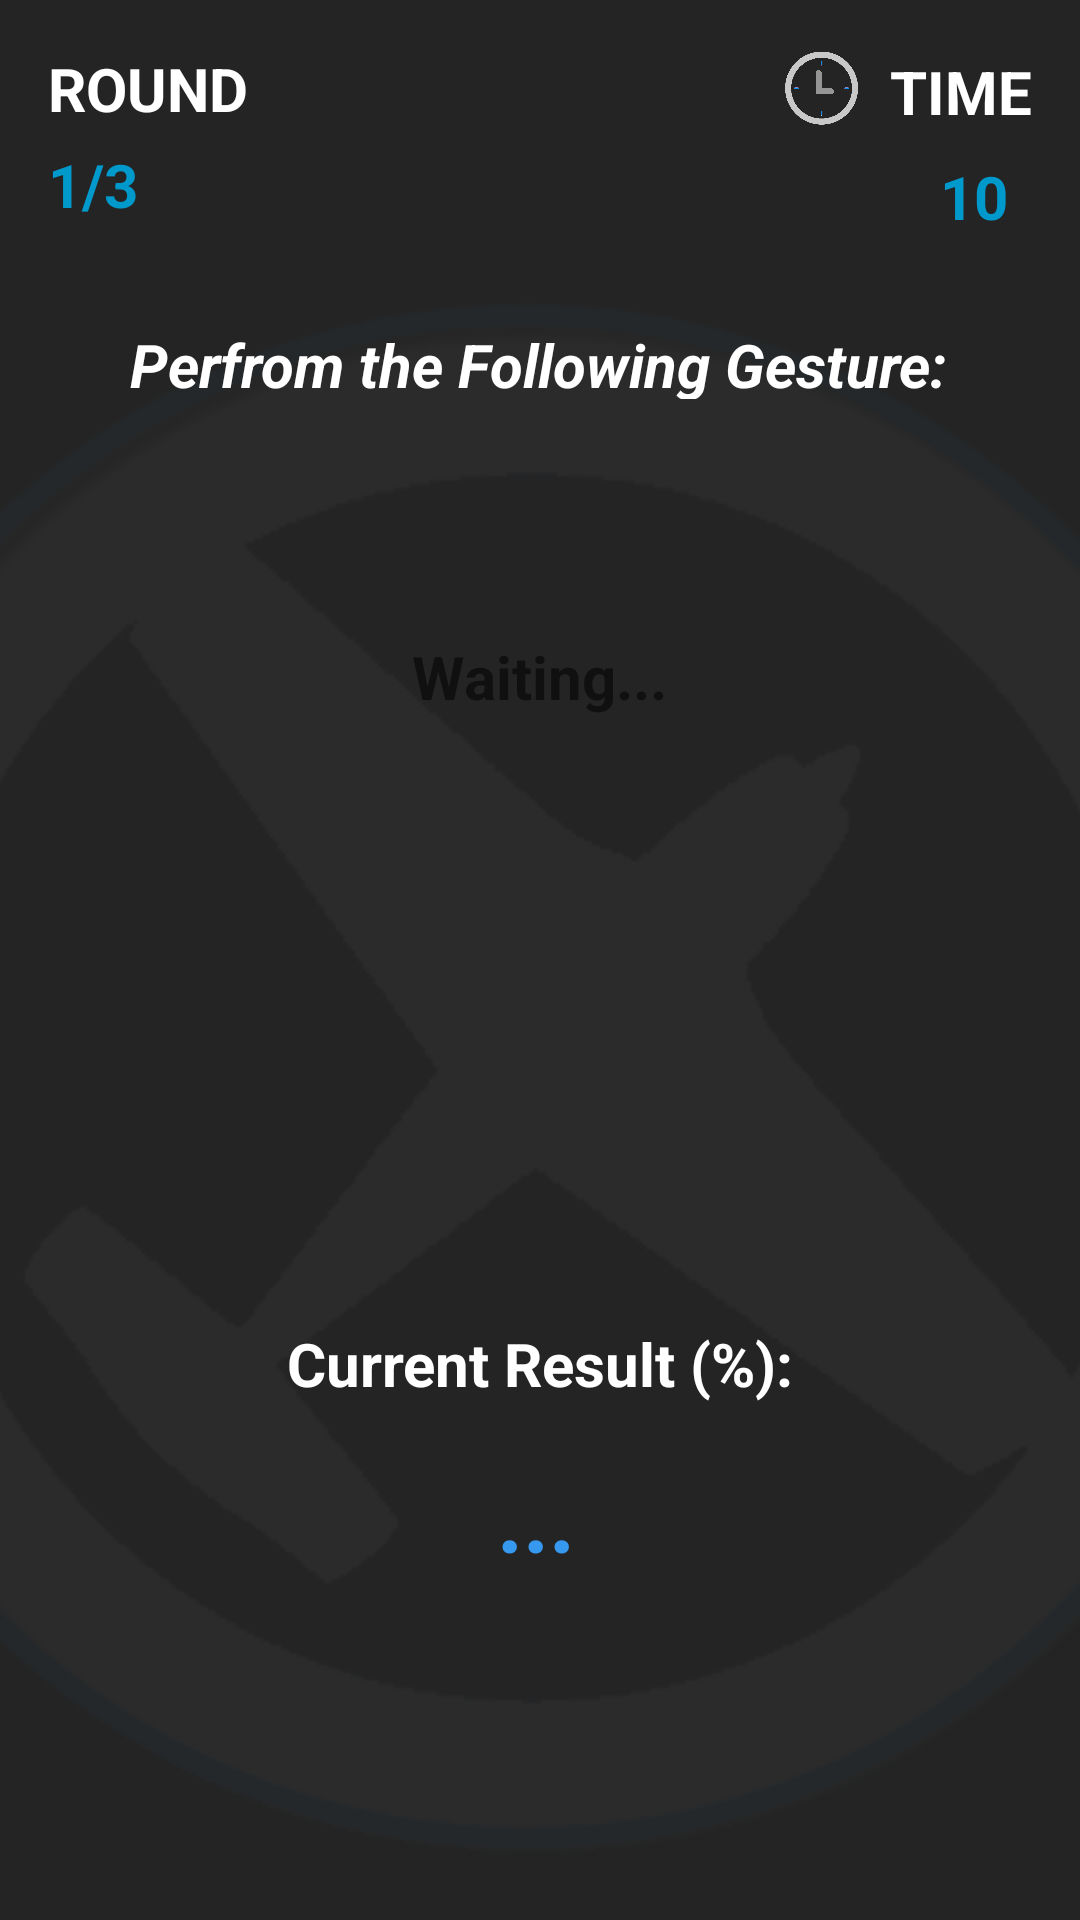

Reconstruct the res/layout file that produces this screen, plus the resources it refers to.
<!-- AndroidManifest.xml: application theme AppTheme -->
<!-- res/layout/activity_gesture.xml -->
<?xml version="1.0" encoding="utf-8"?>
<android.support.constraint.ConstraintLayout xmlns:android="http://schemas.android.com/apk/res/android"
    xmlns:app="http://schemas.android.com/apk/res-auto"
    xmlns:tools="http://schemas.android.com/tools"
    android:layout_width="match_parent"
    android:layout_height="match_parent"
    android:background="@drawable/bg"
    android:visibility="visible"
    tools:context=".GestureActivity">

    <android.support.constraint.ConstraintLayout
        android:id="@+id/resultLayout"
        android:layout_width="match_parent"
        android:layout_height="match_parent">

        <TextView
            android:id="@+id/messagetext"
            android:layout_width="wrap_content"
            android:layout_height="wrap_content"
            android:layout_marginStart="75dp"
            android:layout_marginLeft="75dp"
            android:layout_marginTop="15dp"
            android:layout_marginEnd="76dp"
            android:layout_marginRight="76dp"
            android:layout_marginBottom="315dp"
            android:gravity="center"
            android:textColor="@android:color/white"
            android:textSize="30dp"
            android:textStyle="bold"
            app:layout_constraintBottom_toBottomOf="parent"
            app:layout_constraintEnd_toEndOf="parent"
            app:layout_constraintStart_toStartOf="parent"
            app:layout_constraintTop_toBottomOf="@+id/result" />



        <TextView
            android:id="@+id/result"
            android:layout_width="wrap_content"
            android:layout_height="wrap_content"
            android:layout_marginStart="30dp"
            android:layout_marginLeft="30dp"
            android:layout_marginTop="204dp"
            android:layout_marginEnd="31dp"
            android:layout_marginRight="31dp"
            android:layout_marginBottom="15dp"
            android:gravity="center"
            android:text="Waiting..."
            android:textSize="20dp"
            android:textStyle="bold"
            app:layout_constraintBottom_toTopOf="@+id/messagetext"
            app:layout_constraintEnd_toEndOf="parent"
            app:layout_constraintStart_toStartOf="parent"
            app:layout_constraintTop_toTopOf="parent" />
    </android.support.constraint.ConstraintLayout>

    <TextView
        android:id="@+id/starttext"
        android:layout_width="wrap_content"
        android:layout_height="wrap_content"
        android:backgroundTint="@android:color/holo_green_light"
        android:padding="40dp"
        android:text="START"
        android:textColor="@android:color/white"
        android:textSize="45dp"
        android:textStyle="bold"
        android:visibility="invisible"
        app:layout_constraintBottom_toBottomOf="parent"
        app:layout_constraintEnd_toEndOf="parent"
        app:layout_constraintStart_toStartOf="parent"
        app:layout_constraintTop_toTopOf="parent"
        app:layout_constraintVertical_bias="0.379" />

    <TextView
        android:id="@+id/startcount"
        android:layout_width="wrap_content"
        android:layout_height="wrap_content"
        android:backgroundTint="@android:color/holo_green_light"
        android:padding="40dp"
        android:text="5"
        android:textColor="@android:color/white"
        android:textSize="60dp"
        android:textStyle="bold"
        android:visibility="invisible"
        app:layout_constraintBottom_toBottomOf="parent"
        app:layout_constraintEnd_toEndOf="parent"
        app:layout_constraintHorizontal_bias="0.5"
        app:layout_constraintStart_toStartOf="parent"
        app:layout_constraintTop_toTopOf="parent" />

    <android.support.constraint.ConstraintLayout
        android:id="@+id/missionLayout"
        android:layout_width="match_parent"
        android:layout_height="match_parent"
        android:layout_marginTop="16dp"
        android:visibility="visible"
        app:layout_constraintEnd_toEndOf="parent"
        app:layout_constraintStart_toStartOf="parent"
        app:layout_constraintTop_toTopOf="parent">

        <ImageView
            android:id="@+id/imageView16"
            android:layout_width="667dp"
            android:layout_height="545dp"
            android:layout_marginStart="8dp"
            android:layout_marginLeft="8dp"
            android:layout_marginTop="8dp"
            android:layout_marginEnd="8dp"
            android:layout_marginRight="8dp"
            android:layout_marginBottom="8dp"
            android:src="@drawable/logo_table"
            app:layout_constraintBottom_toBottomOf="parent"
            app:layout_constraintEnd_toEndOf="parent"
            app:layout_constraintStart_toStartOf="parent"
            app:layout_constraintTop_toBottomOf="@+id/rounds_edittext"
            app:layout_constraintVertical_bias="0.47" />

        <ImageView
            android:id="@+id/imageView13"
            android:layout_width="25dp"
            android:layout_height="26dp"
            android:layout_marginStart="8dp"
            android:layout_marginLeft="8dp"
            android:layout_marginEnd="8dp"
            android:layout_marginRight="8dp"
            android:src="@drawable/clock"
            app:layout_constraintEnd_toStartOf="@+id/textView12"
            app:layout_constraintHorizontal_bias="0.986"
            app:layout_constraintStart_toEndOf="@+id/textView13"
            tools:layout_editor_absoluteY="2dp" />

        <TextView
            android:id="@+id/perc"
            android:layout_width="150dp"
            android:layout_height="60dp"
            android:layout_marginStart="143dp"
            android:layout_marginLeft="143dp"
            android:layout_marginTop="8dp"
            android:layout_marginEnd="143dp"
            android:layout_marginRight="143dp"
            android:gravity="center"
            android:text="..."
            android:textColor="#FF3698EE"
            android:textSize="30dp"
            android:textStyle="bold"
            app:layout_constraintEnd_toEndOf="parent"
            app:layout_constraintHorizontal_bias="0.52"
            app:layout_constraintStart_toStartOf="parent"
            app:layout_constraintTop_toBottomOf="@+id/textView14" />

        <TextView
            android:id="@+id/textView12"
            android:layout_width="wrap_content"
            android:layout_height="wrap_content"
            android:layout_marginEnd="16dp"
            android:layout_marginRight="16dp"
            android:layout_marginBottom="8dp"
            android:text="TIME"
            android:textColor="@android:color/white"
            android:textSize="20dp"
            android:textStyle="bold"
            app:layout_constraintBottom_toTopOf="@+id/seconds_edittext"
            app:layout_constraintEnd_toEndOf="parent"
            app:layout_constraintVertical_chainStyle="spread_inside" />

        <TextView
            android:id="@+id/textView14"
            android:layout_width="wrap_content"
            android:layout_height="wrap_content"
            android:layout_marginStart="8dp"
            android:layout_marginLeft="8dp"
            android:layout_marginTop="308dp"
            android:layout_marginEnd="8dp"
            android:layout_marginRight="8dp"
            android:gravity="center"
            android:text="Current Result (%):"
            android:textColor="@android:color/white"
            android:textSize="20dp"
            android:textStyle="bold"
            app:layout_constraintEnd_toEndOf="parent"
            app:layout_constraintStart_toStartOf="parent"
            app:layout_constraintTop_toBottomOf="@+id/info_edittext" />

        <TextView
            android:id="@+id/info_edittext"
            android:layout_width="wrap_content"
            android:layout_height="25dp"
            android:layout_marginStart="124dp"
            android:layout_marginLeft="124dp"
            android:layout_marginTop="92dp"
            android:layout_marginEnd="124dp"
            android:layout_marginRight="124dp"
            android:text="Perfrom the Following Gesture:"
            android:textColor="@android:color/white"
            android:textSize="20dp"
            android:textStyle="bold|italic"
            app:layout_constraintEnd_toEndOf="parent"
            app:layout_constraintHorizontal_bias="0.503"
            app:layout_constraintStart_toStartOf="parent"
            app:layout_constraintTop_toTopOf="parent" />

        <TextView
            android:id="@+id/textView13"
            android:layout_width="wrap_content"
            android:layout_height="wrap_content"
            android:layout_marginStart="16dp"
            android:layout_marginLeft="16dp"
            android:text="ROUND"
            android:textColor="@android:color/white"
            android:textSize="20dp"
            android:textStyle="bold"
            app:layout_constraintStart_toStartOf="parent"
            app:layout_constraintTop_toTopOf="parent" />

        <TextView
            android:id="@+id/seconds_edittext"
            android:layout_width="72dp"
            android:layout_height="27dp"
            android:layout_marginTop="36dp"
            android:layout_marginEnd="24dp"
            android:layout_marginRight="24dp"
            android:gravity="right"
            android:text="10"
            android:textColor="@android:color/holo_blue_dark"
            android:textSize="20dp"
            android:textStyle="bold"
            app:layout_constraintEnd_toEndOf="parent"
            app:layout_constraintTop_toTopOf="@+id/imageView13" />

        <TextView
            android:id="@+id/sqnc_edittext"
            android:layout_width="wrap_content"
            android:layout_height="wrap_content"
            android:layout_marginStart="131dp"
            android:layout_marginLeft="131dp"
            android:layout_marginTop="8dp"
            android:layout_marginEnd="132dp"
            android:layout_marginRight="132dp"
            android:layout_marginBottom="212dp"
            android:text=" "
            android:textColor="#FF3698EE"
            android:textSize="300dp"
            app:layout_constraintBottom_toBottomOf="parent"
            app:layout_constraintEnd_toEndOf="parent"
            app:layout_constraintStart_toStartOf="parent"
            app:layout_constraintTop_toBottomOf="@+id/info_edittext"
            app:layout_constraintVertical_bias="0.632" />

        <TextView
            android:id="@+id/rounds_edittext"
            android:layout_width="70dp"
            android:layout_height="wrap_content"
            android:layout_marginStart="16dp"
            android:layout_marginLeft="16dp"
            android:layout_marginTop="32dp"
            android:gravity="left"
            android:text="1/3"
            android:textColor="@android:color/holo_blue_dark"
            android:textSize="20dp"
            android:textStyle="bold"
            app:layout_constraintStart_toStartOf="parent"
            app:layout_constraintTop_toTopOf="@+id/textView13" />

    </android.support.constraint.ConstraintLayout>

</android.support.constraint.ConstraintLayout>
<!-- resources referenced by this layout -->
<resources>
  <!-- drawable bg: png bitmap (drawable, 3517 bytes) -->
  <!-- drawable clock: png bitmap (drawable, 26299 bytes) -->
  <!-- drawable logo_table: png bitmap (drawable, 48478 bytes) -->
  <style name="AppTheme" parent="Theme.AppCompat.Light.DarkActionBar">
          
          <item name="colorPrimary">@color/colorPrimary</item>
          <item name="colorPrimaryDark">@color/colorPrimaryDark</item>
          <item name="colorAccent">@color/colorAccent</item>
      </style>
  <color name="colorPrimary">#000000</color>
  <color name="colorPrimaryDark">#2196F3</color>
  <color name="colorAccent">#C8C8C8</color>
</resources>
